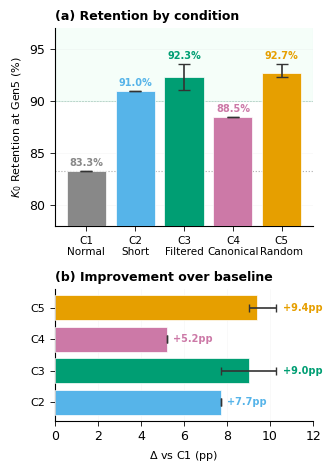

Recreate this plot in Python. (Note: this script raises an exception after producing the figure.)
"""Figure 8: Intervention comparison on Qwen r=256 at Gen5.
Now includes C4 and error bars (range) for C3/C5.
"""
import numpy as np
import matplotlib.pyplot as plt
from pathlib import Path

plt.rcParams.update({
    'font.family': 'sans-serif',
    'font.sans-serif': ['Arial', 'Helvetica'],
    'font.size': 9,
    'axes.linewidth': 0.8,
    'xtick.major.width': 0.6,
    'ytick.major.width': 0.6,
})

FIG_DIR = Path(r"G:\Lab\Labcity\LLM\Artigo\Paradoxo - springer\Paradoxo\llm-knowledge-collapse (paper)\v3\figs")

K0 = 78

# Data from intervention experiments
conditions = ['C1\nNormal', 'C2\nShort', 'C3\nFiltered', 'C4\nCanonical', 'C5\nRandom']
retention_pct = [83.3, 91.0, 92.3, 88.5, 92.7]

# Error bars (range) — only C3 and C5 have replicates
# C3 seeds: 73/78, 71/78, 72/78
c3_vals = np.array([73, 71, 72]) / K0 * 100
# C5 masks: 72/78, 73/78, 72/78
c5_vals = np.array([72, 73, 72]) / K0 * 100

# Errors as (lower, upper) distance from mean
errors_low = [0, 0, retention_pct[2] - c3_vals.min(), 0, retention_pct[4] - c5_vals.min()]
errors_high = [0, 0, c3_vals.max() - retention_pct[2], 0, c5_vals.max() - retention_pct[4]]

# Colors
colors = ['#888888', '#56B4E9', '#009E73', '#CC79A7', '#E69F00']

fig, (ax1, ax2) = plt.subplots(2, 1, figsize=(3.5, 4.8), gridspec_kw={'height_ratios': [3, 2]})

# --- Panel (a): Retention by condition ---
bars = ax1.bar(range(5), retention_pct, color=colors, edgecolor='white', linewidth=0.5, zorder=3)
ax1.errorbar(range(5), retention_pct,
             yerr=[errors_low, errors_high],
             fmt='none', ecolor='#333333', elinewidth=1.2, capsize=4, capthick=1, zorder=4)

# Baseline line
ax1.axhline(83.3, color='#888888', linewidth=0.8, linestyle=':', alpha=0.7, zorder=2)

# Regime bands (subtle)
ax1.axhspan(90, 100, color='#D1FAE5', alpha=0.2, zorder=0)
ax1.axhline(90, color='#065F46', linewidth=0.4, linestyle='--', alpha=0.4, zorder=1)

ax1.set_xticks(range(5))
ax1.set_xticklabels(conditions, fontsize=7.5)
ax1.set_ylabel('$K_0$ Retention at Gen5 (%)', fontsize=8)
ax1.set_ylim(78, 97)
ax1.set_title('(a) Retention by condition', fontsize=9, fontweight='bold', loc='left')
ax1.grid(True, axis='y', alpha=0.12, linewidth=0.4)
ax1.spines['top'].set_visible(False)
ax1.spines['right'].set_visible(False)

# Value labels on bars — position above error bar end
for i, v in enumerate(retention_pct):
    err_top = v + errors_high[i]
    ax1.text(i, err_top + 0.5, f'{v:.1f}%', ha='center', fontsize=7, fontweight='bold', color=colors[i])

# --- Panel (b): Improvement over C1 ---
delta = [r - retention_pct[0] for r in retention_pct[1:]]
delta_colors = colors[1:]
delta_labels = ['C2', 'C3', 'C4', 'C5']
delta_errors_low = errors_low[1:]
delta_errors_high = errors_high[1:]

bars2 = ax2.barh(range(4), delta, color=delta_colors, edgecolor='white', linewidth=0.5, zorder=3)
ax2.errorbar(delta, range(4),
             xerr=[delta_errors_low, delta_errors_high],
             fmt='none', ecolor='#333333', elinewidth=1.2, capsize=3, capthick=1, zorder=4)

ax2.set_yticks(range(4))
ax2.set_yticklabels(delta_labels, fontsize=8)
ax2.set_xlabel('$\\Delta$ vs C1 (pp)', fontsize=8)
ax2.set_title('(b) Improvement over baseline', fontsize=9, fontweight='bold', loc='left')
ax2.set_xlim(0, 12)
ax2.grid(True, axis='x', alpha=0.12, linewidth=0.4)
ax2.spines['top'].set_visible(False)
ax2.spines['right'].set_visible(False)

# Value labels — position after error bar end
for i, v in enumerate(delta):
    err_end = v + delta_errors_high[i]
    ax2.text(err_end + 0.3, i, f'+{v:.1f}pp', va='center', fontsize=7, fontweight='bold', color=delta_colors[i])

plt.tight_layout()
fig.savefig(FIG_DIR / "fig_interventions.png", bbox_inches="tight", dpi=300)
print(f"Saved {FIG_DIR / 'fig_interventions.png'}")
plt.close()
